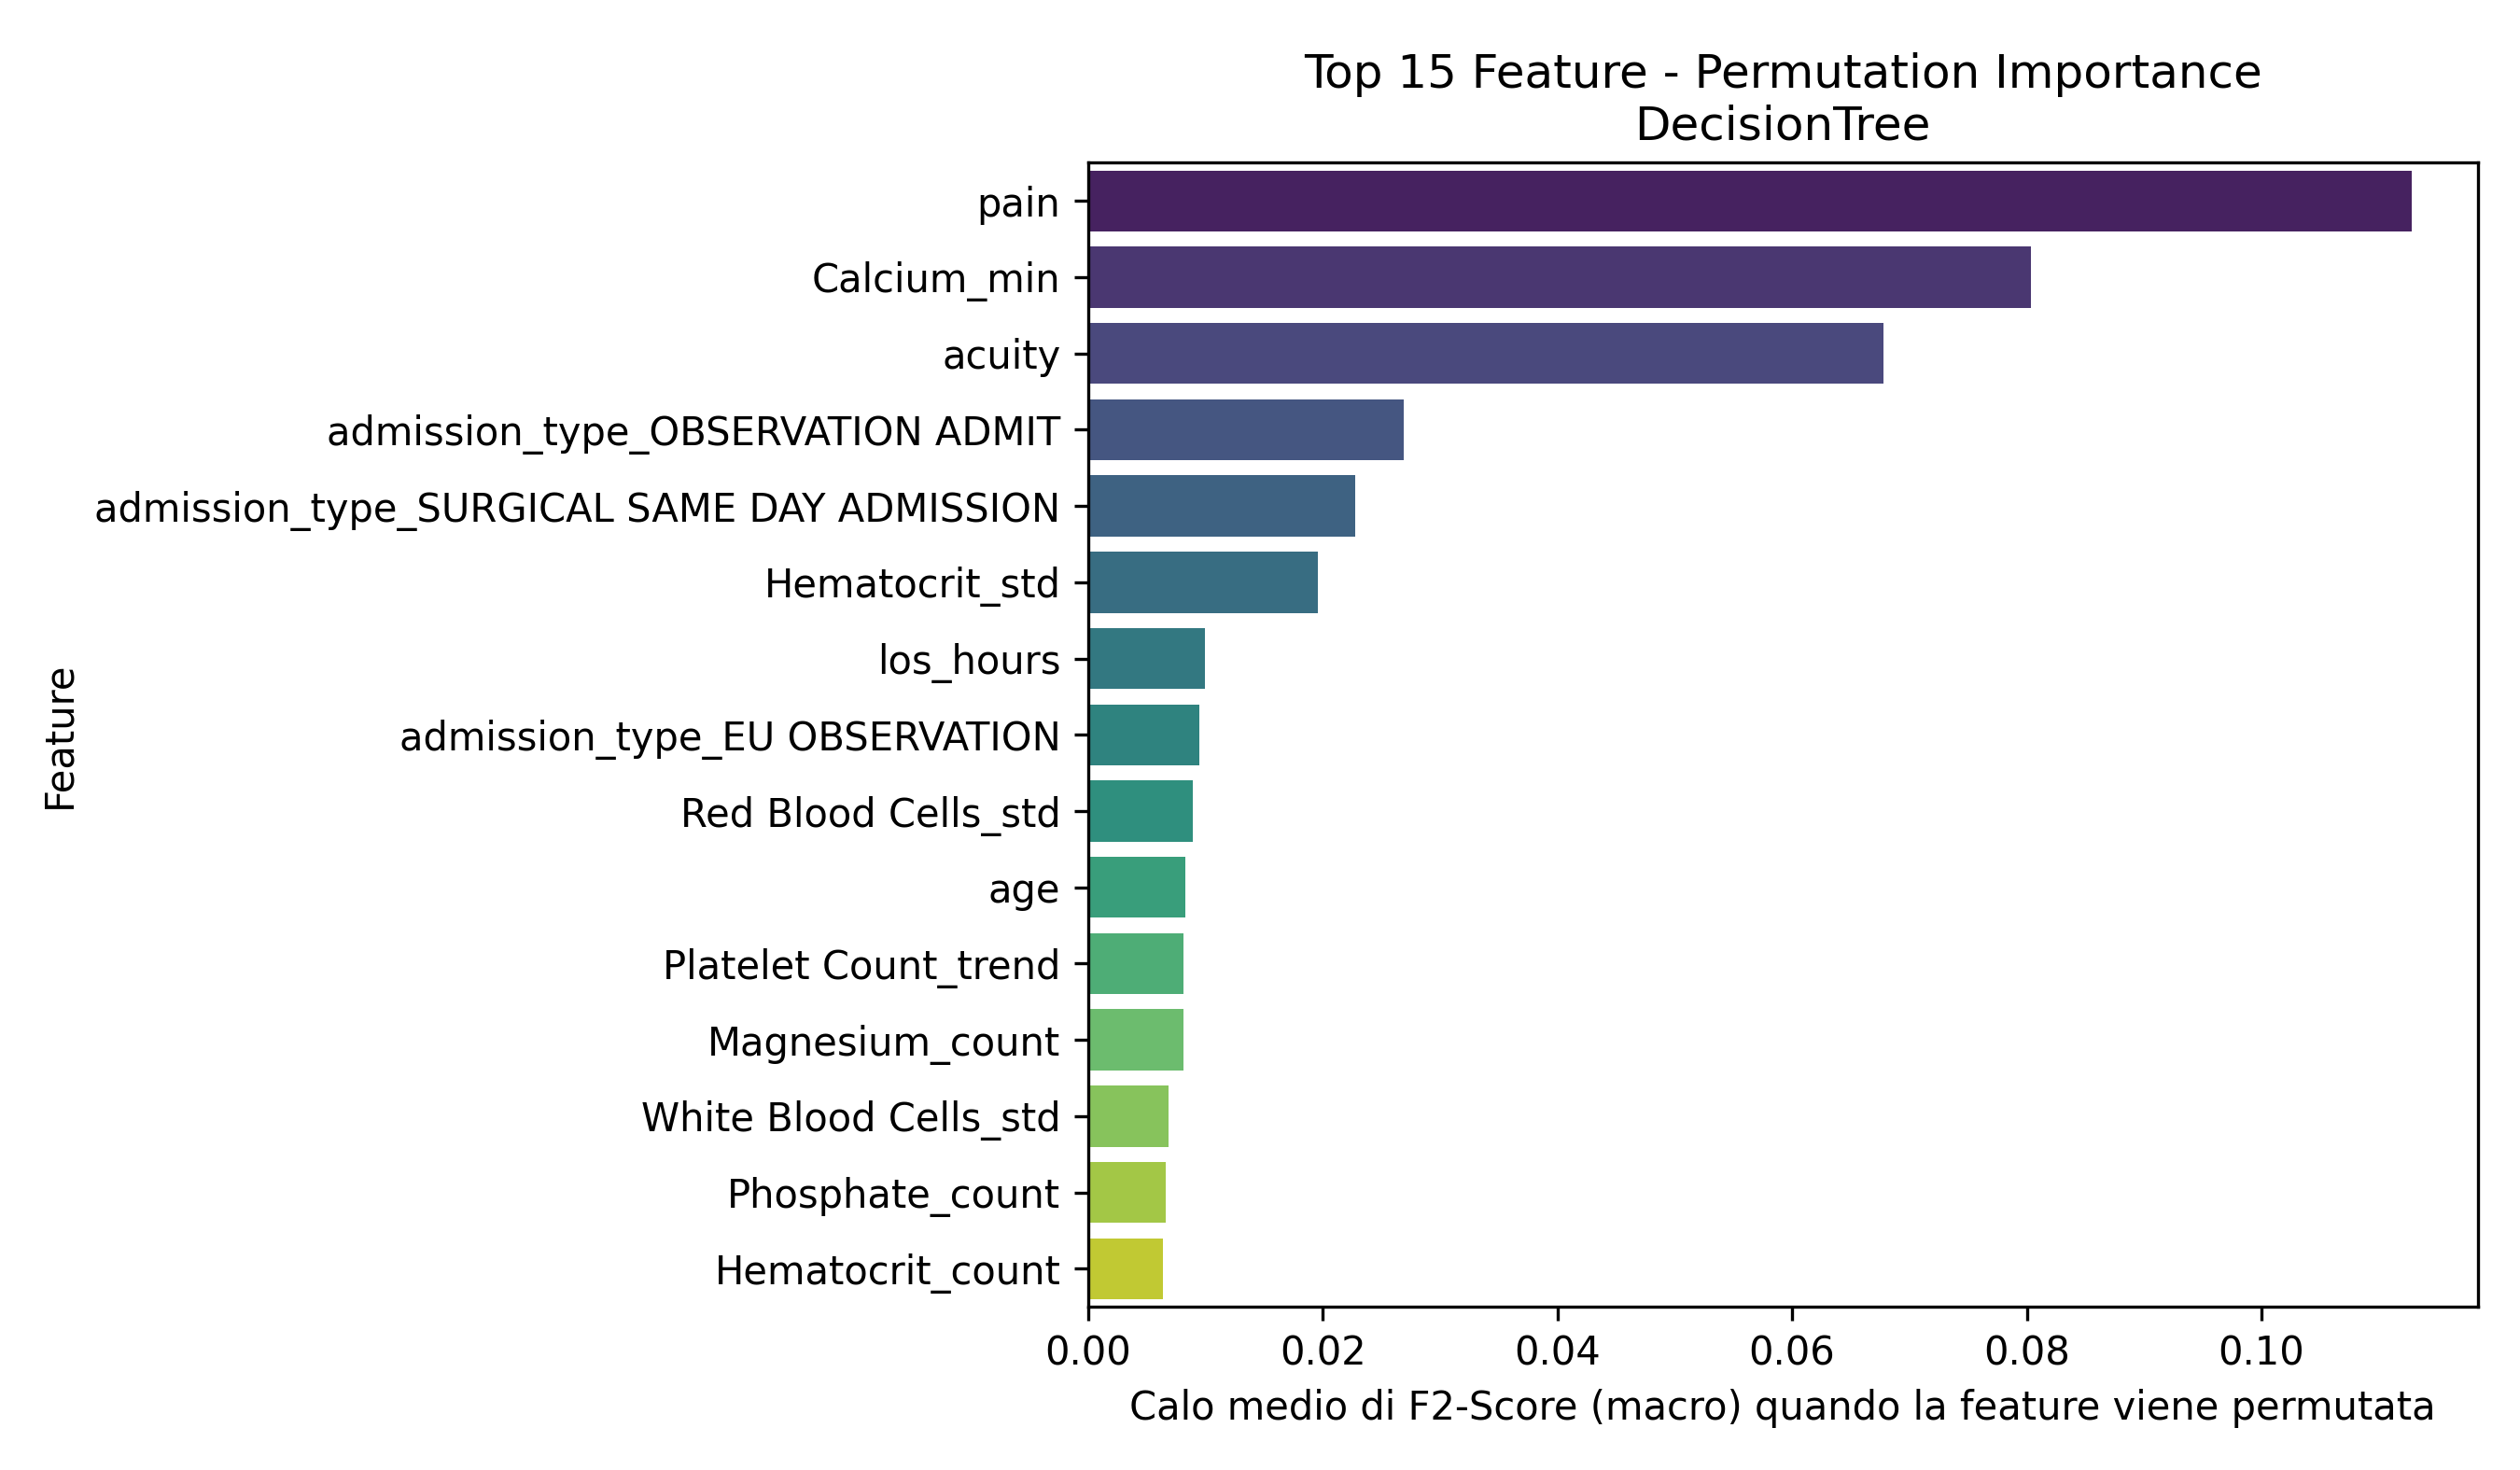

The table this chart was drawn from, first rows:
Feature, Importanza_Media
pain, 0.1128
Calcium_min, 0.08032
acuity, 0.06778
admission_type_OBSERVATION ADMIT, 0.02694
admission_type_SURGICAL SAME DAY ADMISSI…, 0.02279
Hematocrit_std, 0.01959
los_hours, 0.009955
admission_type_EU OBSERVATION, 0.009536
Red Blood Cells_std, 0.008944
age, 0.008282
Platelet Count_trend, 0.008168
Magnesium_count, 0.008137
White Blood Cells_std, 0.00686
Phosphate_count, 0.006653
Hematocrit_count, 0.006378
White Blood Cells_count, 0.006319
Magnesium_min, 0.005523
Calcium_count, 0.005212
White Blood Cells_max, 0.004874
Calcium_max, 0.003862
admission_type_EW EMER., 0.003776
Platelet Count_std, 0.003597
Bicarbonate_count, 0.003503
heartrate_is_missing, 0.0035
Magnesium_std, 0.003264
Hemoglobin_min, 0.003109
Phosphate_min, 0.002602
Magnesium_max, 0.001671
Magnesium_last, 0.001544
Bicarbonate_std, 0.001257
temperature, 0.001249
Hemoglobin_std, 0.001036
White Blood Cells_last, 0.0009957
Bicarbonate_trend, 0.0009088
Platelet Count_min, 0.0007323
White Blood Cells_trend, 0.0006794
o2sat, 0.0006322
crp_elevated, 0.0006039
resprate, 0.0005425
Calcium_std, 0.0001422
race_SOUTH AMERICAN, 0.0
Hemoglobin_mean_is_missing, 0.0
Calcium_mean_is_missing, 0.0
Bicarbonate_mean_is_missing, 0.0
Bicarbonate_max, 0.0
Hematocrit_trend, 0.0
Hematocrit_mean_is_missing, 0.0
Hemoglobin_count, 0.0
Hemoglobin_trend, 0.0
Hematocrit_min, 0.0
race_ASIAN - KOREAN, 0.0
admission_type_URGENT, 0.0
Mean Corpuscular Volume_std, 0.0
Magnesium_trend, 0.0
Magnesium_mean_is_missing, 0.0
Mean Corpuscular Volume_mean_is_missing, 0.0
Mean Corpuscular Volume_count, 0.0
Mean Corpuscular Volume_trend, 0.0
Phosphate_first, 0.0
Platelet Count_mean_is_missing, 0.0
... 37 more rows
